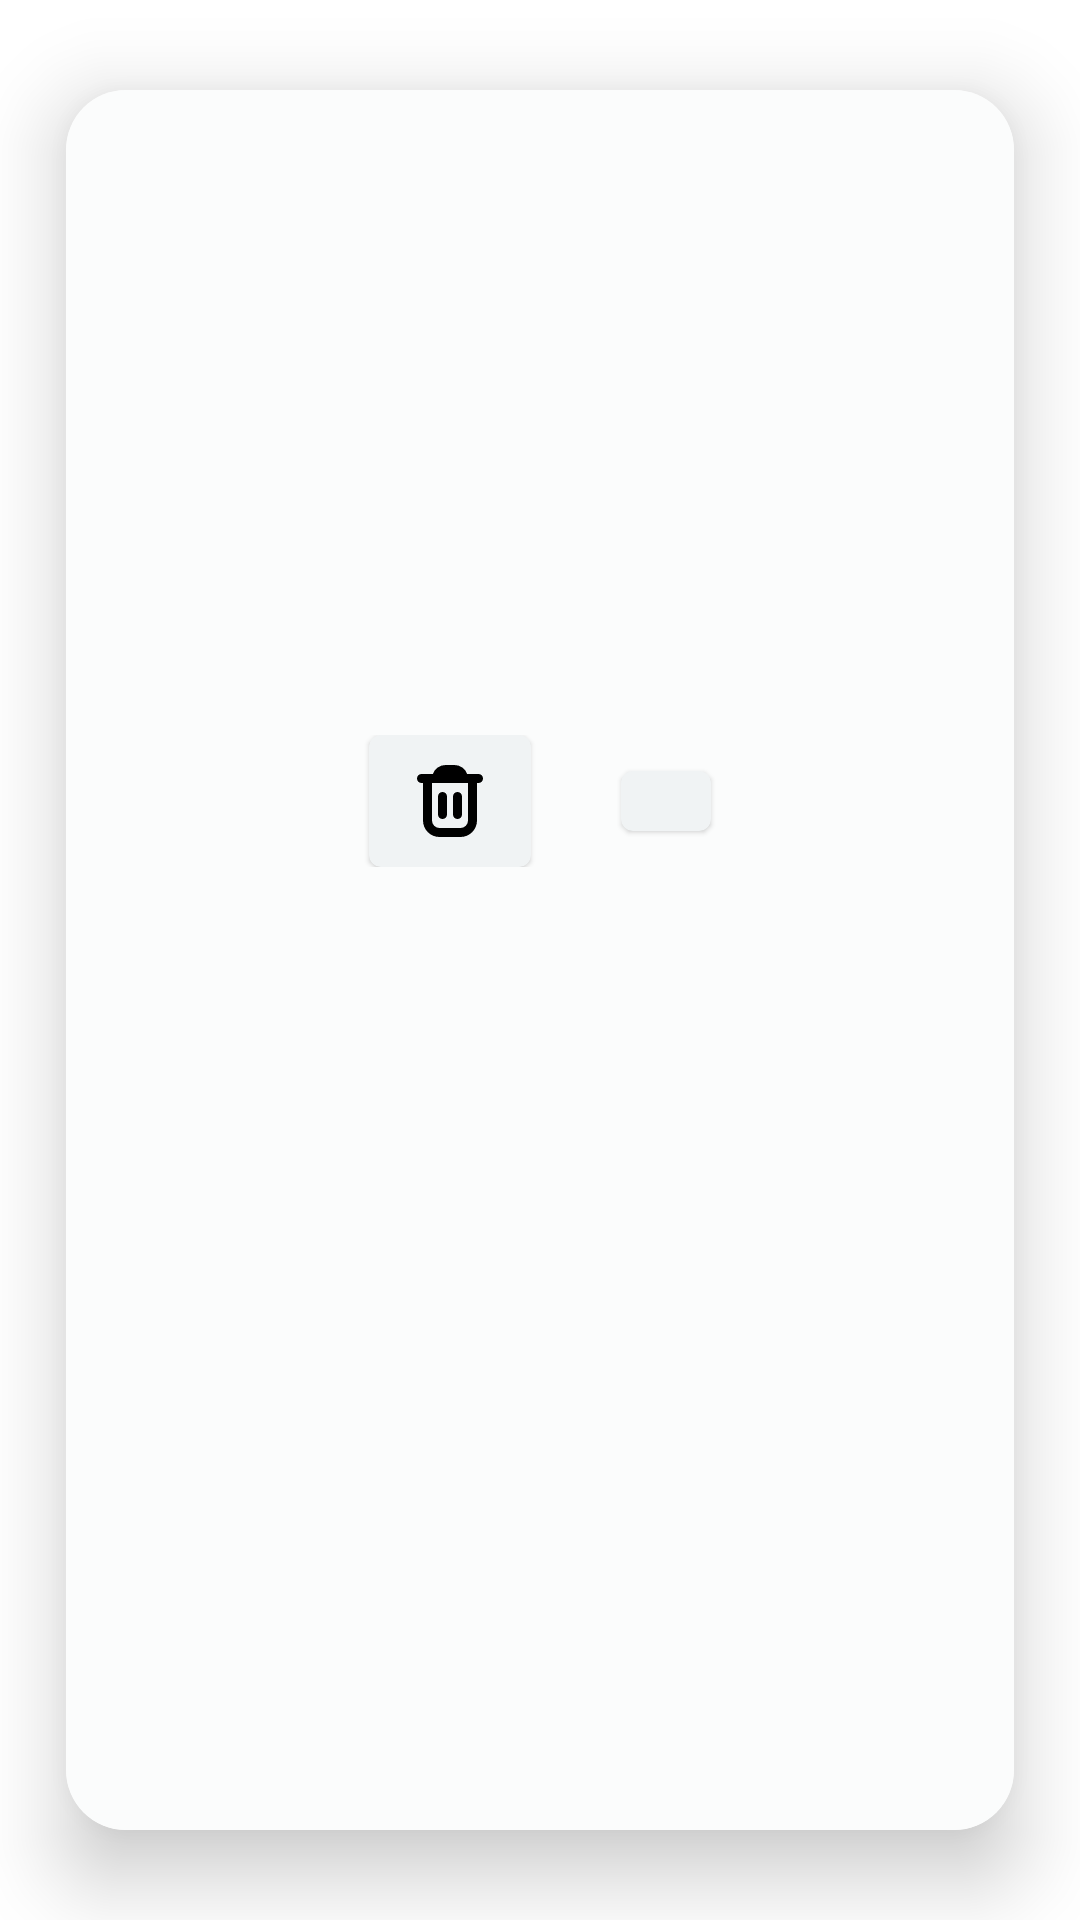

Android layout source for this screen:
<!-- AndroidManifest.xml: fallback theme Theme.MaterialComponents.DayNight.NoActionBar -->
<!-- res/layout/fragment_main_lunch.xml -->
<?xml version="1.0" encoding="utf-8"?>
<FrameLayout
        xmlns:android="http://schemas.android.com/apk/res/android"
        xmlns:tools="http://schemas.android.com/tools"
        android:layout_width="match_parent"
        android:layout_height="match_parent"
        xmlns:app="http://schemas.android.com/apk/res-auto"
        tools:context=".MainLunchFragment">
    <androidx.cardview.widget.CardView
            android:layout_width="match_parent"
            android:layout_height="match_parent"
            app:cardElevation="16dp"
            app:cardUseCompatPadding="true"
            app:cardCornerRadius="20dp">
        <LinearLayout
                android:layout_width="match_parent"
                android:layout_height="wrap_content"
                android:orientation="vertical"
                android:background="@color/ultra_white">

            <ImageView
                    android:id="@+id/image_reciclerview_recipe"
                    android:layout_width="match_parent"
                    android:layout_height="200dp"
                    android:layout_gravity="center"
                    android:layout_margin="5dp"/>
            <LinearLayout
                    android:layout_width="match_parent"
                    android:layout_height="wrap_content"
                    android:layout_margin="5dp"
                    android:orientation="horizontal"
                    android:gravity="center">
                <com.google.android.material.card.MaterialCardView
                        android:id="@+id/buttondeleterecipes_rw"
                        android:layout_marginRight="10dp"
                        android:clickable="true"
                        android:focusable="true"
                        android:checkable="true"
                        android:layout_width="wrap_content"
                        android:layout_height="wrap_content"
                        android:backgroundTint="@color/white"
                        android:layout_gravity="center"
                >
                    <RelativeLayout
                            android:layout_marginTop="10dp"
                            android:layout_marginBottom="10dp"
                            android:layout_marginLeft="15dp"
                            android:layout_marginRight="15dp"
                            android:gravity="center_horizontal"
                            android:layout_width="wrap_content"
                            android:layout_height="wrap_content">
                        <ImageView

                                app:srcCompat="@drawable/ic_fi_br_trash"
                                android:layout_width="wrap_content"
                                android:layout_height="wrap_content">
                        </ImageView>

                    </RelativeLayout>
                </com.google.android.material.card.MaterialCardView>
                <com.google.android.material.card.MaterialCardView
                        android:id="@+id/buttonmodifyrecipes_rw"
                        android:clickable="true"
                        android:focusable="true"
                        android:checkable="true"
                        android:layout_marginLeft="20dp"
                        android:layout_width="wrap_content"
                        android:layout_height="wrap_content"
                        android:backgroundTint="@color/white"
                        android:layout_gravity="center">
                    <RelativeLayout
                            android:layout_marginTop="10dp"
                            android:layout_marginBottom="10dp"
                            android:layout_marginLeft="15dp"
                            android:layout_marginRight="15dp"
                            android:layout_width="wrap_content"
                            android:layout_height="wrap_content"
                            android:gravity="center_horizontal">
                        <ImageView

                                app:srcCompat="@drawable/ic_fi_br_edit"
                                android:layout_width="wrap_content"
                                android:layout_height="wrap_content">
                        </ImageView>

                    </RelativeLayout>
                </com.google.android.material.card.MaterialCardView>

            </LinearLayout>
            <com.google.android.material.textfield.TextInputEditText
                    android:id="@+id/name_reciclerview_recipe"
                    android:layout_width="match_parent"
                    android:layout_height="wrap_content"
                    android:inputType="textPersonName"
                    android:layout_margin="5dp"
                    android:ems="10"
                    android:background="@color/ultra_white"/>

            <MultiAutoCompleteTextView
                    android:id="@+id/description_reciclerview_recipe"
                    android:layout_width="match_parent"
                    android:layout_height="150dp"
                    android:layout_margin="5dp"
                    android:inputType="textPersonName"
                    android:ems="10"
                    android:background="@color/ultra_white"/>
            <ListView
                    android:id="@+id/list_ingredient_reciclerview_recipe"
                    android:layout_width="match_parent"
                    android:layout_height="200dp"
                    android:layout_margin="5dp">
            </ListView>
        </LinearLayout>
    </androidx.cardview.widget.CardView>
</FrameLayout>
<!-- resources referenced by this layout -->
<resources>
  <color name="ultra_white">#fbfcfc</color>
  <color name="white">#F0F3F4 </color>
  <!-- drawable ic_fi_br_trash (drawable) -->
  <vector xmlns:android="http://schemas.android.com/apk/res/android"
      android:width="24dp"
      android:height="24dp"
      android:viewportWidth="24"
      android:viewportHeight="24">
    <path
        android:fillColor="#FF000000"
        android:pathData="M23,4.5A1.5,1.5 0,0 0,21.5 3L17.724,3A4.494,4.494 0,0 0,13.5 0h-3A4.494,4.494 0,0 0,6.276 3L2.5,3A1.5,1.5 0,0 0,1 4.5L1,4.5A1.5,1.5 0,0 0,2.5 6L3,6L3,18.5A5.5,5.5 0,0 0,8.5 24h7A5.5,5.5 0,0 0,21 18.5L21,6h0.5A1.5,1.5 0,0 0,23 4.5ZM18,18.5A2.5,2.5 0,0 1,15.5 21h-7A2.5,2.5 0,0 1,6 18.5L6,6L18,6Z"/>
    <path
        android:fillColor="#FF000000"
        android:pathData="M9.5,18A1.5,1.5 0,0 0,11 16.5v-6a1.5,1.5 0,0 0,-3 0v6A1.5,1.5 0,0 0,9.5 18Z"/>
    <path
        android:fillColor="#FF000000"
        android:pathData="M14.5,18A1.5,1.5 0,0 0,16 16.5v-6a1.5,1.5 0,0 0,-3 0v6A1.5,1.5 0,0 0,14.5 18Z"/>
  </vector>
</resources>
